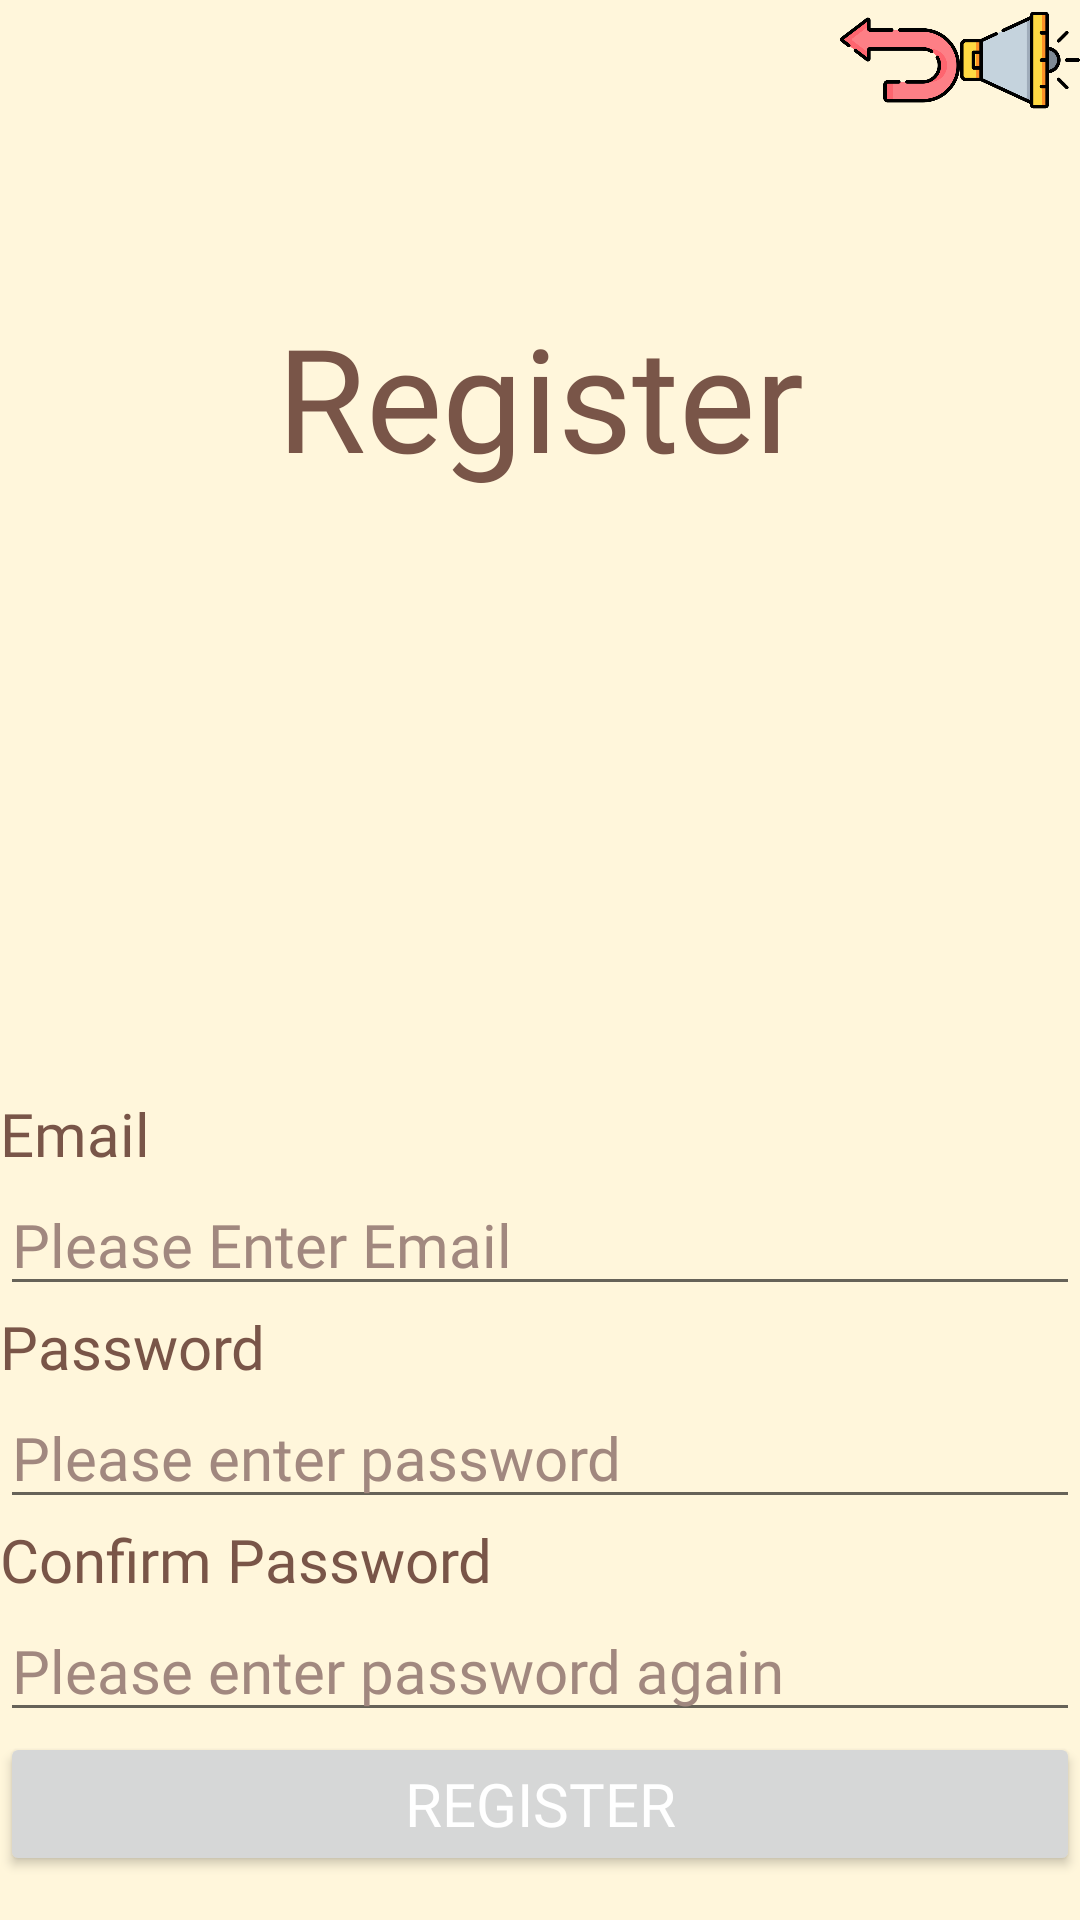

The Android layout XML behind this screen, and the referenced resources:
<!-- AndroidManifest.xml: application theme Theme.NewOrder -->
<!-- res/layout/activity_register.xml -->
<?xml version="1.0" encoding="utf-8"?>
<LinearLayout xmlns:android="http://schemas.android.com/apk/res/android"
    xmlns:app="http://schemas.android.com/apk/res-auto"
    xmlns:tools="http://schemas.android.com/tools"
    android:layout_width="match_parent"
    android:layout_height="match_parent"
    android:background="@color/cream"
    android:orientation="vertical"
    tools:context=".RegisterActivity">

    <LinearLayout
        android:layout_width="wrap_content"
        android:layout_height="wrap_content"
        android:layout_gravity="end"
        android:orientation="horizontal">

        <ImageView
            android:id="@+id/backBtnReg"
            android:layout_width="40dp"
            android:layout_height="40dp"
            android:layout_weight="1"
            app:srcCompat="@drawable/ic_back" />

        <ImageView
            android:id="@+id/sound_off_reg"
            android:layout_width="40dp"
            android:layout_height="40dp"
            android:layout_gravity="end"
            android:contentDescription="@string/stop_music_play"
            android:src="@drawable/sound_on" />
    </LinearLayout>

    <Space
        android:layout_width="match_parent"
        android:layout_height="60dp" />

    <LinearLayout
        android:layout_width="match_parent"
        android:layout_height="wrap_content"
        android:orientation="horizontal">

        <TextView
            android:id="@+id/textView_register"
            android:layout_width="match_parent"
            android:layout_height="wrap_content"
            android:fontFamily="@font/amatic_bold"
            android:gravity="center"
            android:text="@string/register_textview"
            android:textColor="@color/brown"
            android:textSize="48sp" />
    </LinearLayout>

    <Space
        android:layout_width="match_parent"
        android:layout_height="200dp" />

    <LinearLayout
        android:id="@+id/layout_login_buttons"
        android:layout_width="match_parent"
        android:layout_height="wrap_content"
        android:orientation="vertical">

        <TextView
            android:id="@+id/username_textview"
            android:layout_width="match_parent"
            android:layout_height="wrap_content"
            android:fontFamily="@font/amatic_bold"
            android:text="@string/email_reg"
            android:textColor="@color/brown"
            android:textSize="20sp" />

        <EditText
            android:id="@+id/editTextTextEmailAddress_reg"
            android:layout_width="match_parent"
            android:layout_height="wrap_content"
            android:ems="10"
            android:fontFamily="@font/amatic_bold"
            android:hint="@string/please_enter_email_reg_hint"
            android:inputType="textEmailAddress"
            android:textColorHint="#A1887F"
            android:textSize="20sp" />

        <TextView
            android:id="@+id/textview_password"
            android:layout_width="match_parent"
            android:layout_height="wrap_content"
            android:fontFamily="@font/amatic_bold"
            android:text="@string/password"
            android:textColor="@color/brown"
            android:textSize="20sp" />

        <EditText
            android:id="@+id/editTextTextPassword"
            android:layout_width="match_parent"
            android:layout_height="wrap_content"
            android:ems="10"
            android:fontFamily="@font/amatic_bold"
            android:hint="@string/please_enter_password"
            android:inputType="textPassword"
            android:textColorHint="#A1887F"
            android:textSize="20sp" />

        <TextView
            android:id="@+id/textview_confirm_password"
            android:layout_width="match_parent"
            android:layout_height="wrap_content"
            android:fontFamily="@font/amatic_bold"
            android:text="@string/confirm_password"
            android:textColor="@color/brown"
            android:textSize="20sp" />

        <EditText
            android:id="@+id/confirm_password"
            android:layout_width="match_parent"
            android:layout_height="wrap_content"
            android:ems="10"
            android:fontFamily="@font/amatic_bold"
            android:hint="@string/please_enter_password_again"
            android:inputType="textPassword"
            android:textColorHint="#A1887F"
            android:textSize="20sp" />
    </LinearLayout>

    <LinearLayout
        android:id="@+id/layout_buttons_login"
        android:layout_width="match_parent"
        android:layout_height="wrap_content"
        android:orientation="horizontal">

        <Button
            android:id="@+id/reg_button"
            android:layout_width="0dp"
            android:layout_height="wrap_content"
            android:layout_weight="1"
            android:fontFamily="@font/amatic_bold"
            android:text="@string/register"
            android:textColor="#FFFFFF"
            android:textSize="20sp"
            tools:ignore="DuplicateSpeakableTextCheck" />
    </LinearLayout>


</LinearLayout>
<!-- resources referenced by this layout -->
<resources>
  <color name="brown">#FF795548</color>
  <color name="cream">#FFFFF6DB</color>
  <!-- drawable ic_back: png bitmap (drawable, 18278 bytes) -->
  <!-- drawable sound_on: png bitmap (drawable-hdpi, 11083 bytes) -->
  <string name="confirm_password">Confirm Password</string>
  <string name="email_reg">Email</string>
  <string name="password">Password</string>
  <string name="please_enter_email_reg_hint">Please Enter Email</string>
  <string name="please_enter_password">Please enter password</string>
  <string name="please_enter_password_again">Please enter password again</string>
  <string name="register">Register</string>
  <string name="register_textview">Register</string>
  <string name="stop_music_play">Stop Music Play</string>
  <style name="Theme.NewOrder" parent="Theme.MaterialComponents.DayNight.NoActionBar">
          
          <item name="colorPrimary">@color/bordo</item>
          <item name="colorPrimaryVariant">@color/cream</item>
          <item name="colorOnPrimary">@color/yellow</item>
          
          <item name="colorSecondary">@color/bordo</item>
          <item name="colorSecondaryVariant">@color/cream</item>
          <item name="colorOnSecondary">@color/yellow</item>
          
          <item name="android:statusBarColor" tools:targetApi="l">@color/white</item>
          
      </style>
  <color name="bordo">#881A12</color>
  <color name="yellow">#DAC933</color>
  <color name="white">#FFFFFFFF</color>
</resources>
